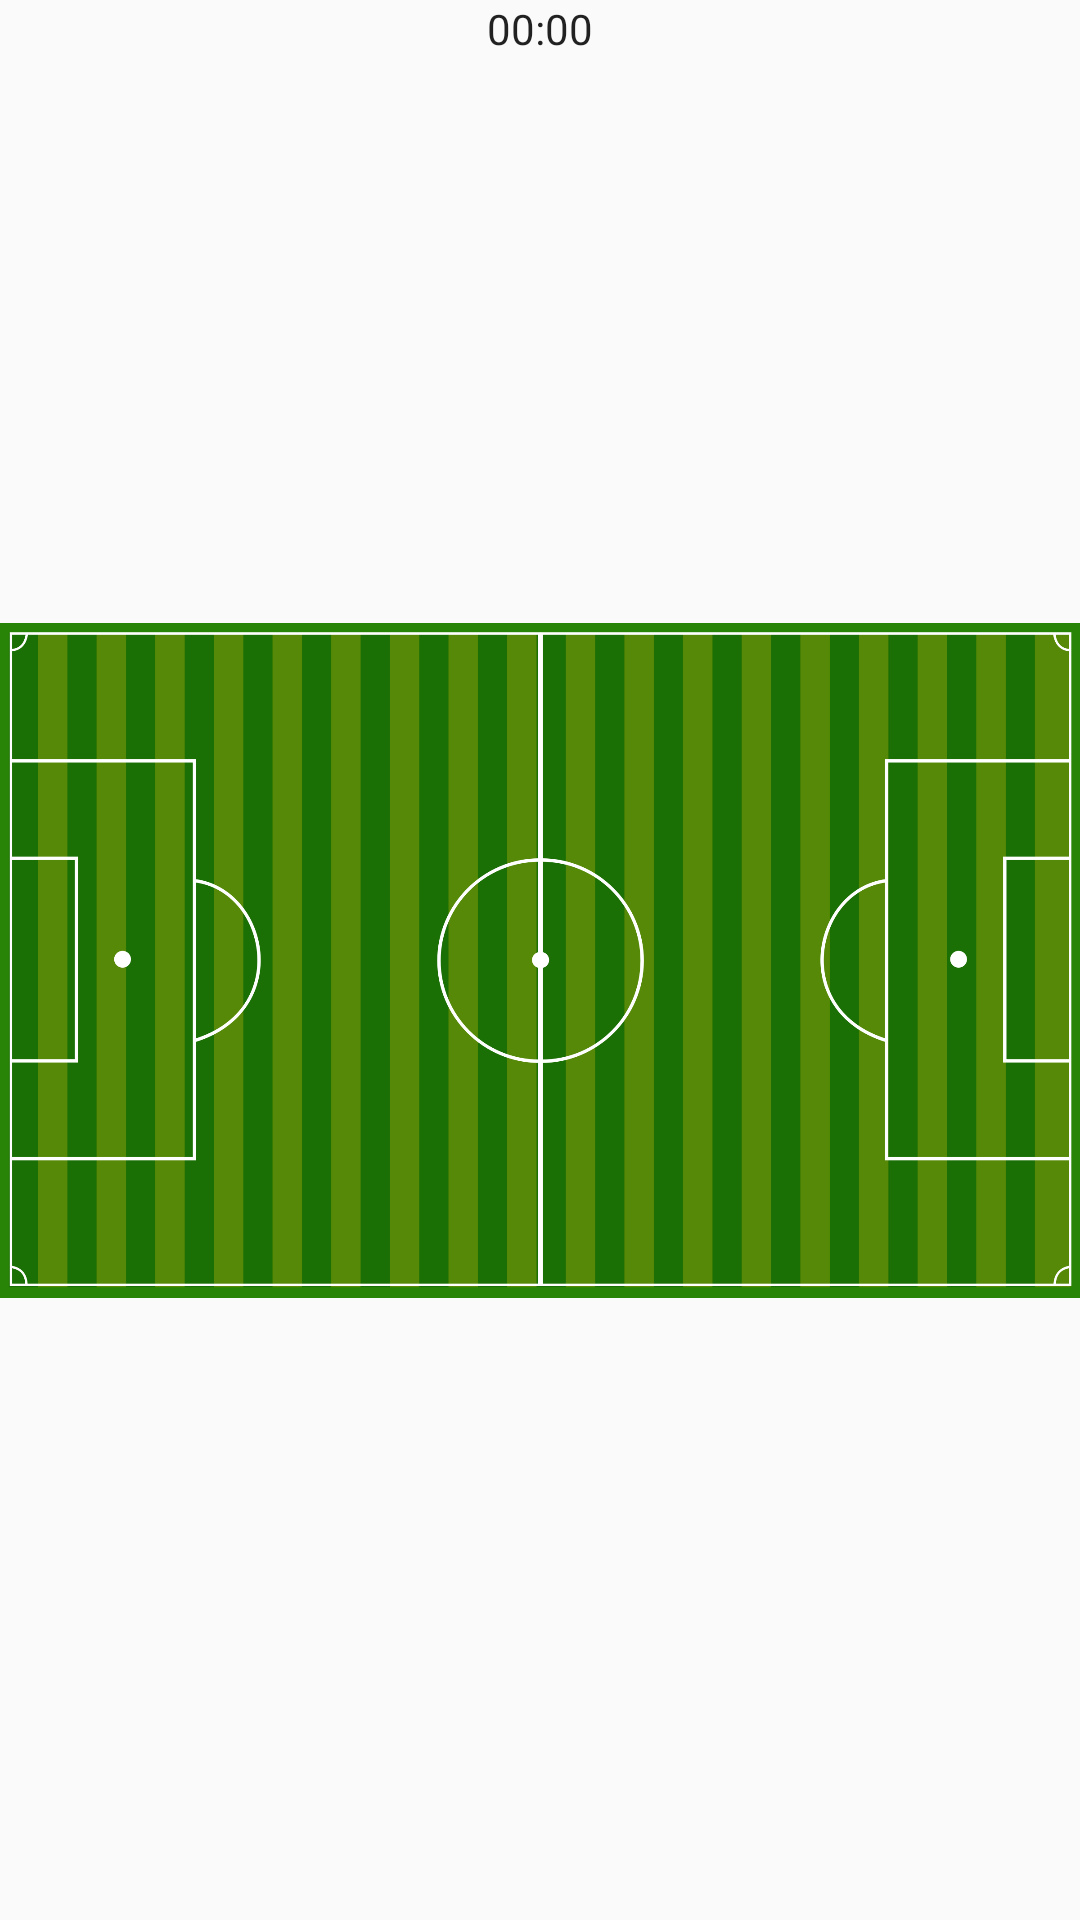

Android layout source for this screen:
<!-- AndroidManifest.xml: application theme AppTheme -->
<!-- res/layout/field_fragment.xml -->
<FrameLayout xmlns:android="http://schemas.android.com/apk/res/android"
    xmlns:tools="http://schemas.android.com/tools"
    android:layout_width="match_parent"
    android:layout_height="match_parent"
    android:id="@+id/fragment_field"
    android:clickable="false"
    tools:context="com.example.yzhan14.soccerkeeper.FieldFragment">


    <ImageView
        android:id="@+id/image_field"
        android:layout_width="match_parent"
        android:layout_height="match_parent"
        android:src="@drawable/soccerfield"
        />
    <Chronometer
        android:id="@+id/my_chronometer"
        android:layout_width="wrap_content"
        android:layout_height="wrap_content"
        android:layout_gravity="top|center" />

</FrameLayout>
<!-- resources referenced by this layout -->
<resources>
  <!-- drawable soccerfield: png bitmap (drawable, 214125 bytes) -->
  <style name="AppTheme" parent="Theme.AppCompat.Light.DarkActionBar">
          
          <item name="colorPrimary">@color/colorPrimary</item>
          <item name="colorPrimaryDark">@color/colorPrimaryDark</item>
          <item name="colorAccent">@color/colorAccent</item>
      </style>
  <!-- not gathered from this repository: default colours our renderer supplied (Android Studio template values) -->
  <color name="colorPrimary">#FF6200EE</color>
  <color name="colorPrimaryDark">#FF3700B3</color>
  <color name="colorAccent">#FF03DAC5</color>
</resources>
